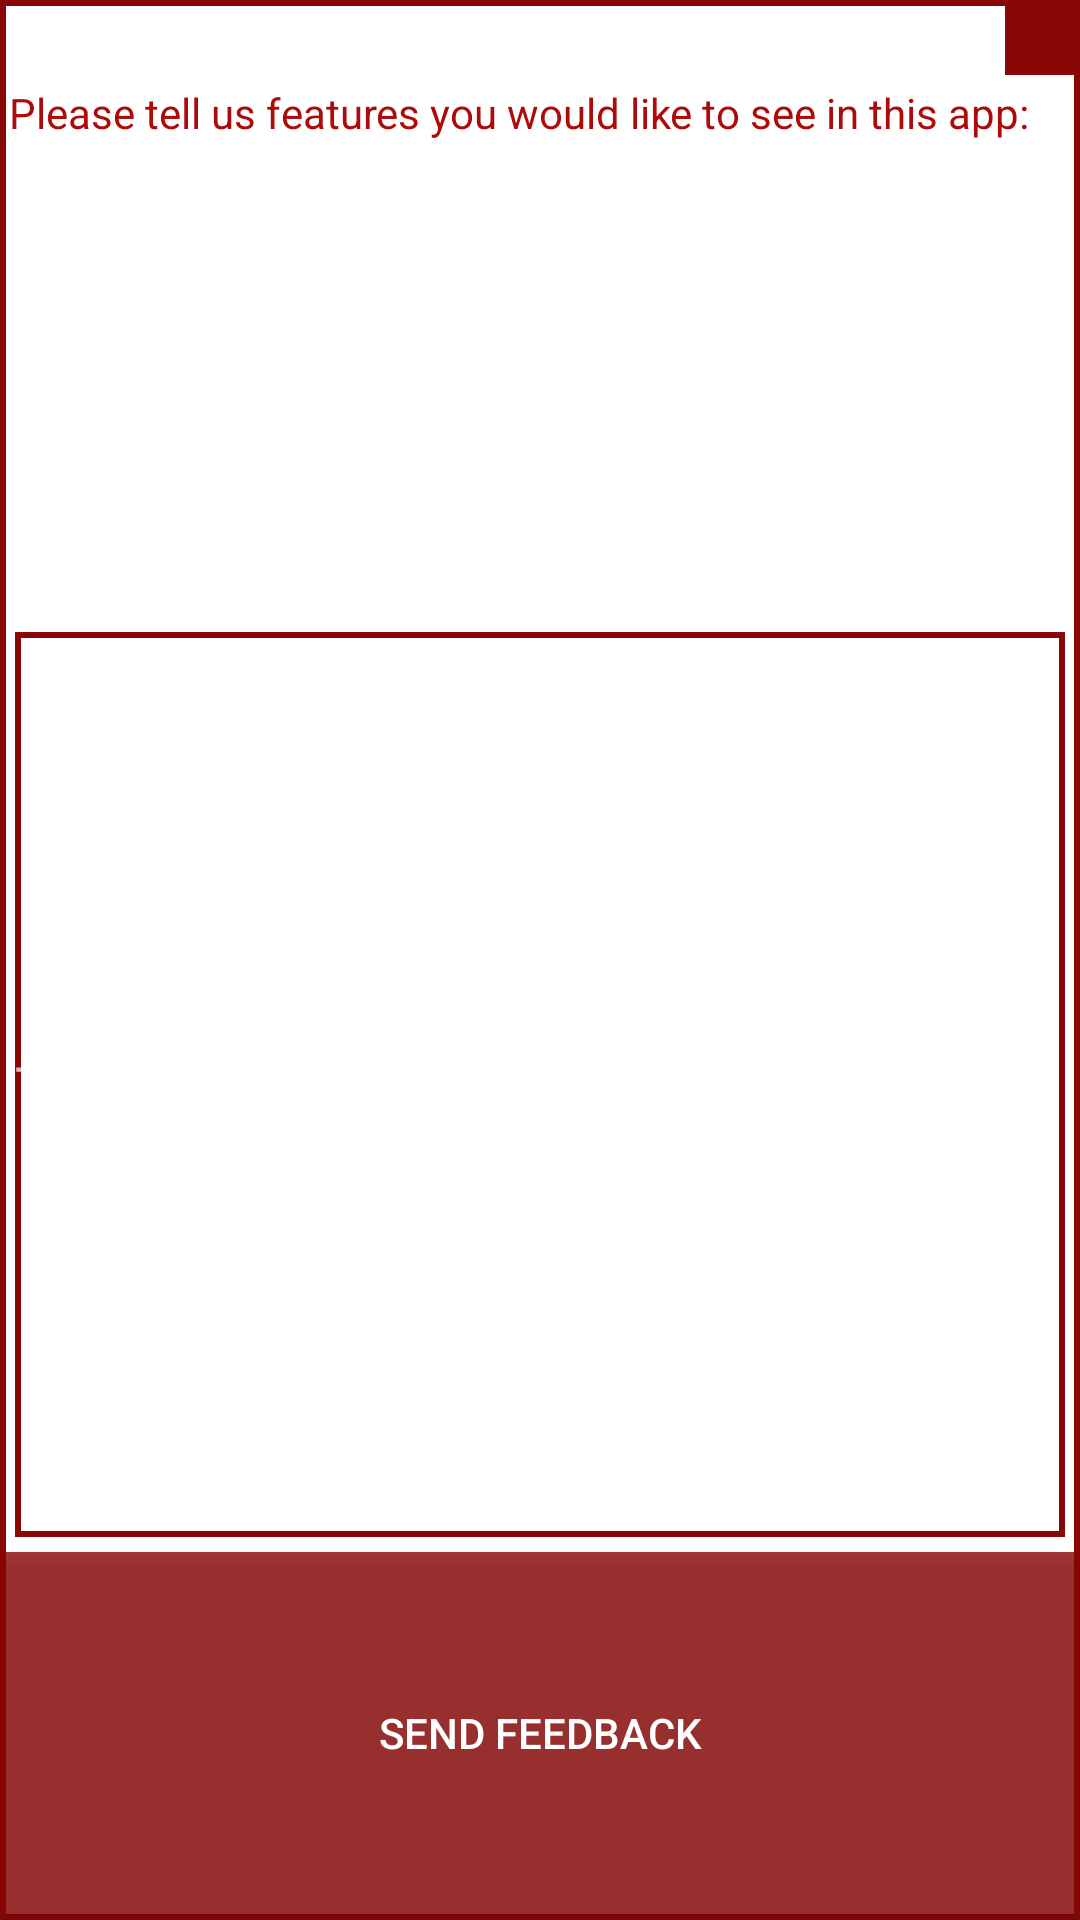

Layout XML and referenced resources for this Android screen:
<!-- AndroidManifest.xml: application theme AppTheme -->
<!-- res/layout/popuplayout.xml -->
<?xml version="1.0" encoding="utf-8"?>
<LinearLayout xmlns:android="http://schemas.android.com/apk/res/android"
    android:orientation="vertical"
    android:layout_width="match_parent"
    android:layout_height="200dp"
    android:layout_margin="10dp"
    android:background="@drawable/border"
    android:id="@+id/popupview"
    android:weightSum="1">


    <ImageButton
        android:layout_width="25dp"
        android:layout_height="25dp"
        android:id="@+id/close"
        android:src="@drawable/abc_ic_clear_mtrl_alpha"
        android:background="@color/myPrimaryColor"
        android:layout_gravity="right" />

    <TextView

        android:padding="3dp"
        android:layout_width="match_parent"
        android:layout_height="0dp"
        android:layout_weight="0.3"
        android:textColor="#AD0A0A"
        android:text="Please tell us features you would like to see in this app:"
        android:id="@+id/textView" />

    <EditText
        android:layout_width="match_parent"
        android:layout_margin="5dp"
        android:minLines="3"
        android:layout_height="0dp"
        android:layout_weight="0.5"

        android:background="@drawable/border"
        android:textColor="@color/LoginBackground"
        android:hint="Type here"
        android:id="@+id/editTextfeed" >

        </EditText>

    <Button
        android:id="@+id/sendfeed"
        android:layout_width="match_parent"
        android:layout_height="0dp"
        android:layout_weight="0.2"
        android:layout_marginBottom="2dp"
        android:background="#CC8A0707"
        android:text="SEND FEEDBACK"
        android:layout_gravity="center_horizontal" />
</LinearLayout>
<!-- resources referenced by this layout -->
<resources>
  <color name="LoginBackground">#424242</color>
  <color name="myPrimaryColor">#8A0707</color>
  <!-- drawable border (drawable) -->
  <?xml version="1.0" encoding="utf-8"?>
  <layer-list xmlns:android="http://schemas.android.com/apk/res/android">
      <item>
          <shape android:shape="rectangle">
              <solid android:color="@color/myPrimaryColor" />
          </shape>
      </item>
      <item android:left="2dp" android:right="2dp"  android:top="2dp" android:bottom="2dp" >
          <shape android:shape="rectangle">
              <solid android:color="#ffffff" />
          </shape>
      </item>
  </layer-list>
  <style name="AppTheme" parent="Theme.AppCompat.NoActionBar">
          
          <item name="colorPrimary">@color/myPrimaryColor</item>
          <item name="colorPrimaryDark">@color/myPrimaryDarkColor</item>
          <item name="colorAccent">@color/myAccentColor</item>
          <item name="android:textColorPrimary">@color/myTextPrimaryColor</item>
          <item name="drawerArrowStyle">@style/DrawerArrowStyle</item>
  
          <item name="android:windowBackground">@color/myPrimaryColor</item>
      </style>
  <color name="myPrimaryDarkColor">#8A0707</color>
  <color name="myAccentColor">#ffffff</color>
  <color name="myTextPrimaryColor">#FFFFFF</color>
  <style name="DrawerArrowStyle" parent="Widget.AppCompat.DrawerArrowToggle">
          <item name="spinBars">true</item>
          <item name="color">@android:color/white</item>
      </style>
</resources>
